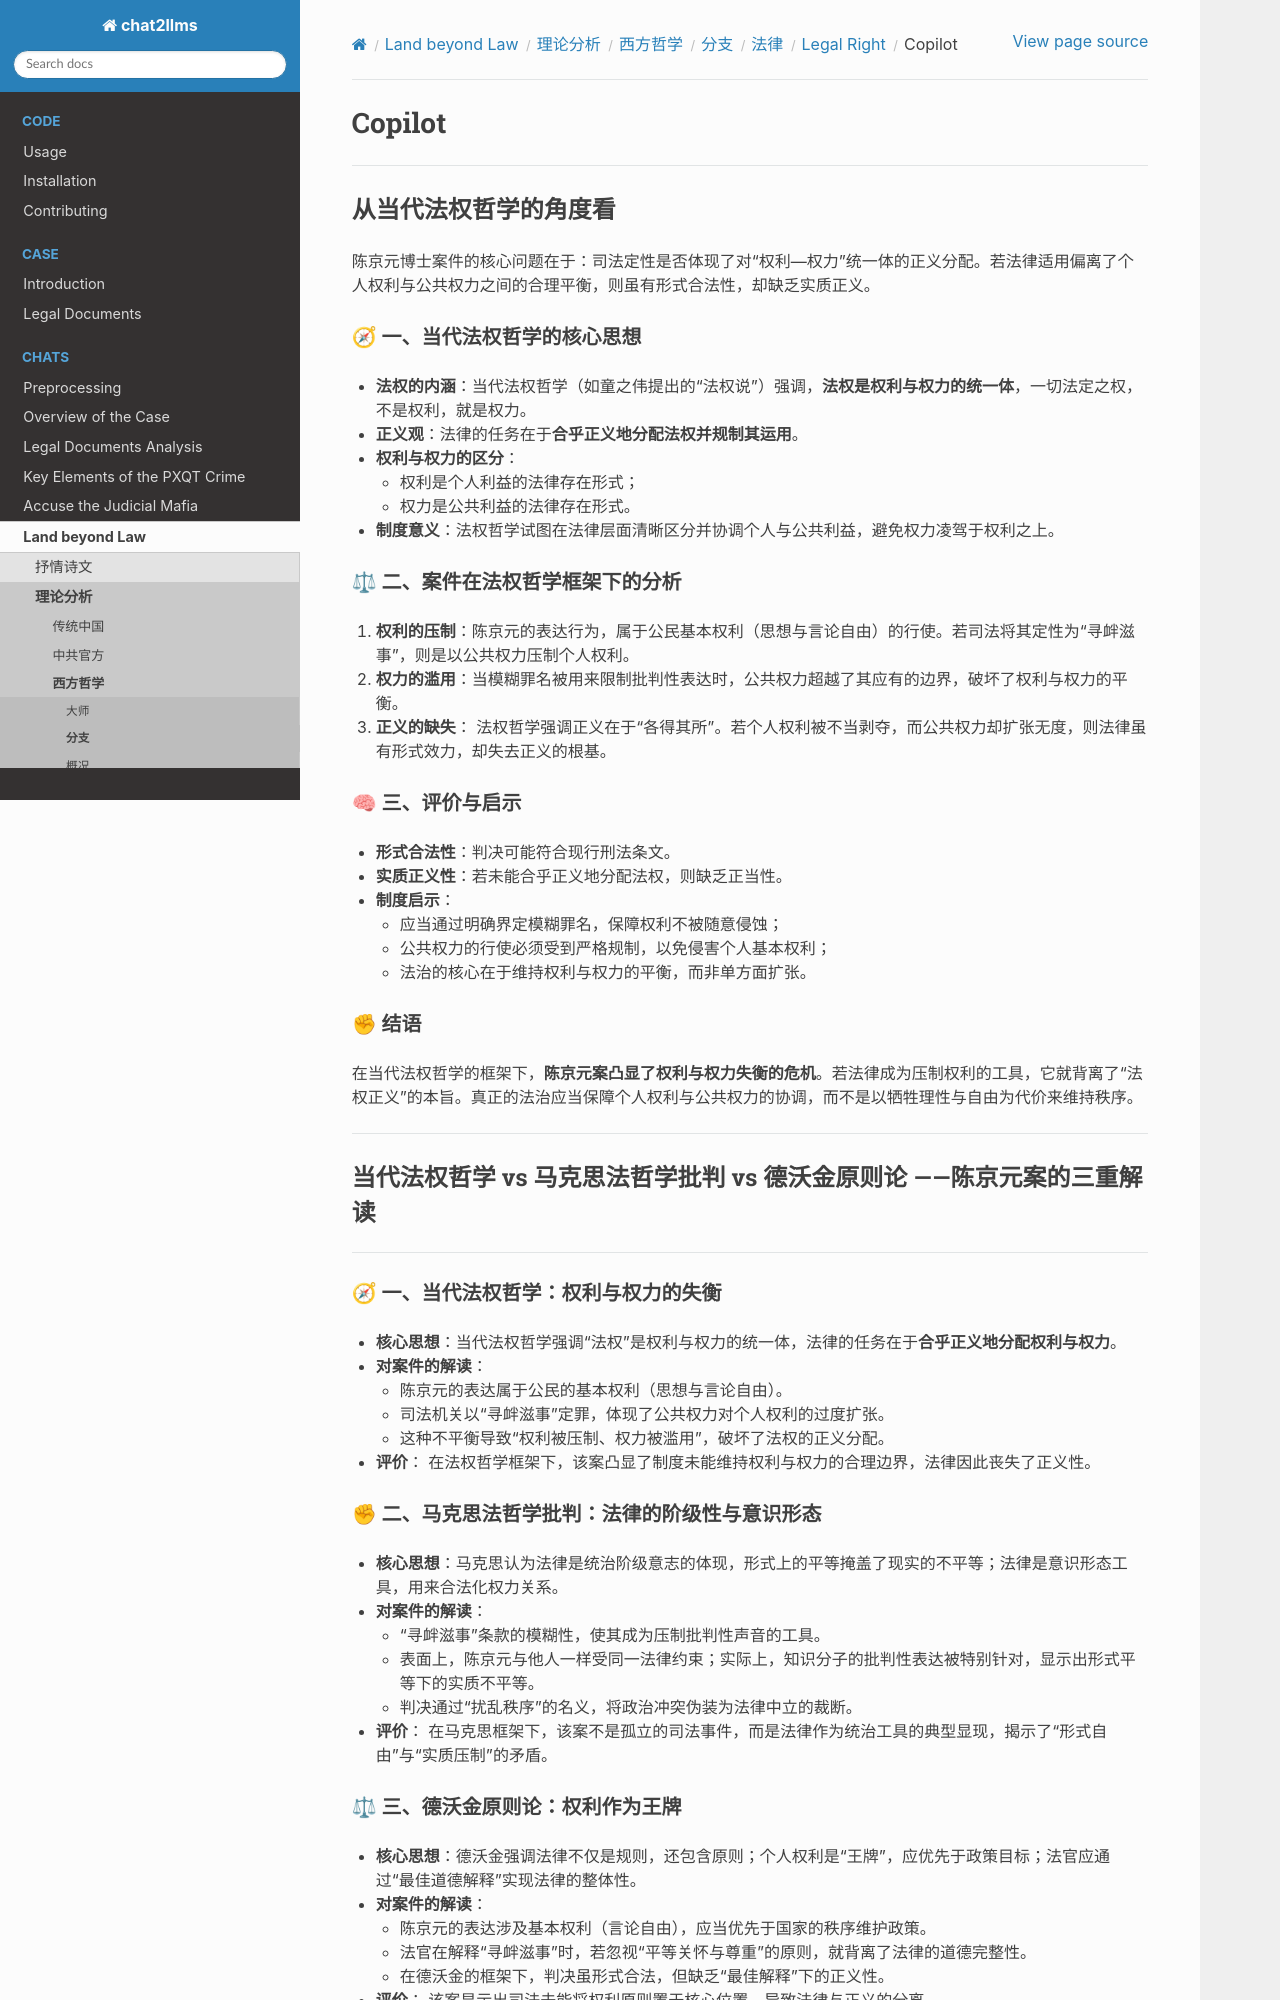

repository: goldollarch/chat2llms · page: chats/outlaw/analyse/foreign/branch/legal/right/copilot.html · generator: sphinx

# Copilot

-----------

## 从当代法权哲学的角度看

陈京元博士案件的核心问题在于：司法定性是否体现了对“权利—权力”统一体的正义分配。若法律适用偏离了个人权利与公共权力之间的合理平衡，则虽有形式合法性，却缺乏实质正义。

### 🧭 一、当代法权哲学的核心思想

- **法权的内涵**：当代法权哲学（如童之伟提出的“法权说”）强调，**法权是权利与权力的统一体**，一切法定之权，不是权利，就是权力。
- **正义观**：法律的任务在于**合乎正义地分配法权并规制其运用**。
- **权利与权力的区分**：
  - 权利是个人利益的法律存在形式；
  - 权力是公共利益的法律存在形式。
- **制度意义**：法权哲学试图在法律层面清晰区分并协调个人与公共利益，避免权力凌驾于权利之上。

### ⚖ 二、案件在法权哲学框架下的分析

1. **权利的压制**：陈京元的表达行为，属于公民基本权利（思想与言论自由）的行使。若司法将其定性为“寻衅滋事”，则是以公共权力压制个人权利。
2. **权力的滥用**：当模糊罪名被用来限制批判性表达时，公共权力超越了其应有的边界，破坏了权利与权力的平衡。
3. **正义的缺失**：
   法权哲学强调正义在于“各得其所”。若个人权利被不当剥夺，而公共权力却扩张无度，则法律虽有形式效力，却失去正义的根基。


### 🧠 三、评价与启示

- **形式合法性**：判决可能符合现行刑法条文。
- **实质正义性**：若未能合乎正义地分配法权，则缺乏正当性。
- **制度启示**：
  - 应当通过明确界定模糊罪名，保障权利不被随意侵蚀；
  - 公共权力的行使必须受到严格规制，以免侵害个人基本权利；
  - 法治的核心在于维持权利与权力的平衡，而非单方面扩张。


### ✊ 结语
在当代法权哲学的框架下，**陈京元案凸显了权利与权力失衡的危机**。若法律成为压制权利的工具，它就背离了“法权正义”的本旨。真正的法治应当保障个人权利与公共权力的协调，而不是以牺牲理性与自由为代价来维持秩序。

---------------

## 当代法权哲学 vs 马克思法哲学批判 vs 德沃金原则论  ——陈京元案的三重解读

---------------------

### 🧭 一、当代法权哲学：权利与权力的失衡

- **核心思想**：当代法权哲学强调“法权”是权利与权力的统一体，法律的任务在于**合乎正义地分配权利与权力**。
- **对案件的解读**：
  - 陈京元的表达属于公民的基本权利（思想与言论自由）。
  - 司法机关以“寻衅滋事”定罪，体现了公共权力对个人权利的过度扩张。
  - 这种不平衡导致“权利被压制、权力被滥用”，破坏了法权的正义分配。
- **评价**：
  在法权哲学框架下，该案凸显了制度未能维持权利与权力的合理边界，法律因此丧失了正义性。


### ✊ 二、马克思法哲学批判：法律的阶级性与意识形态

- **核心思想**：马克思认为法律是统治阶级意志的体现，形式上的平等掩盖了现实的不平等；法律是意识形态工具，用来合法化权力关系。
- **对案件的解读**：
  - “寻衅滋事”条款的模糊性，使其成为压制批判性声音的工具。
  - 表面上，陈京元与他人一样受同一法律约束；实际上，知识分子的批判性表达被特别针对，显示出形式平等下的实质不平等。
  - 判决通过“扰乱秩序”的名义，将政治冲突伪装为法律中立的裁断。
- **评价**：
  在马克思框架下，该案不是孤立的司法事件，而是法律作为统治工具的典型显现，揭示了“形式自由”与“实质压制”的矛盾。
